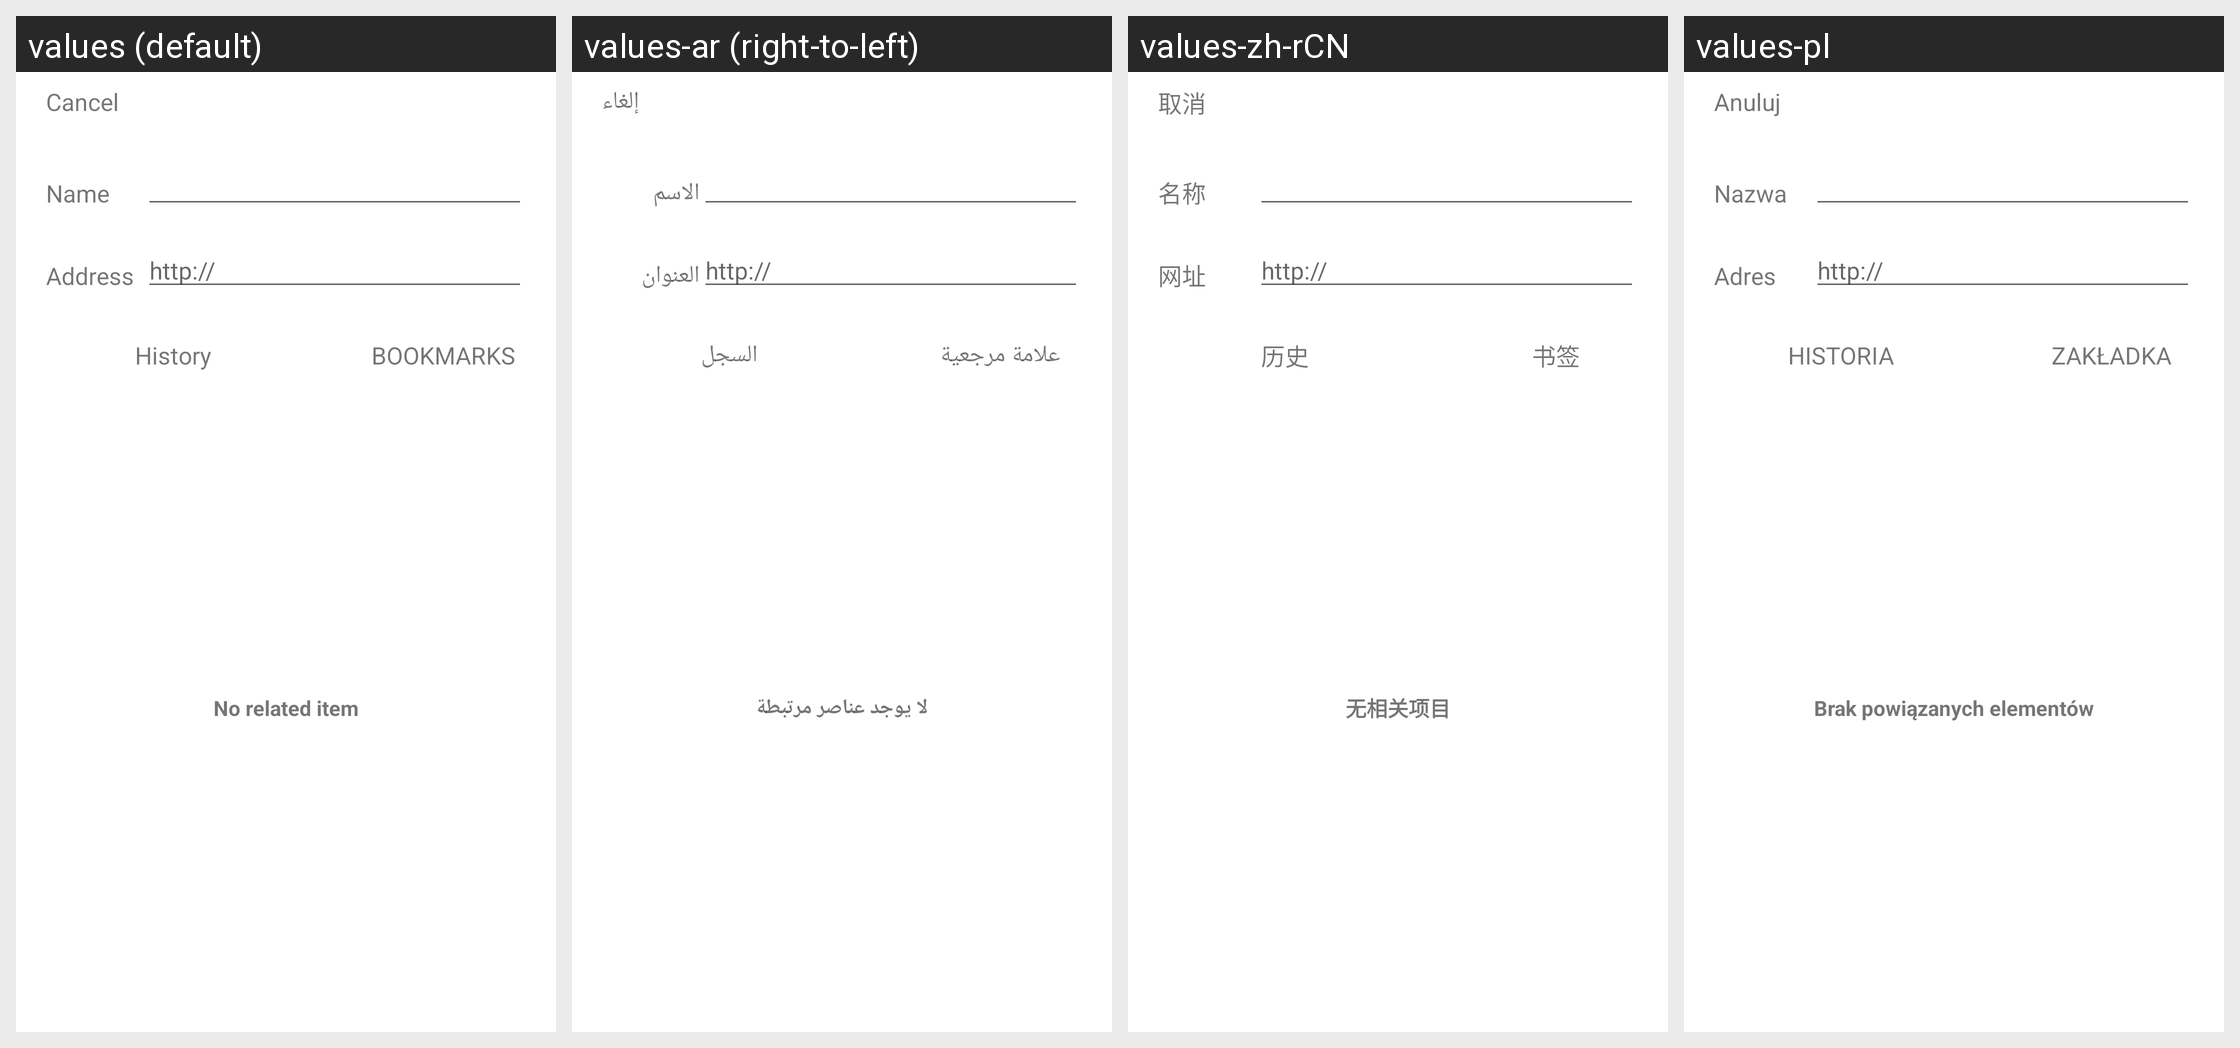

Translations of the strings shown on this Android screen, per locale in the grid:
Android screen res/layout/speed_dial_chooser.xml rendered under 4 locales, left to right: values (default), values-ar (right-to-left), values-zh-rCN, values-pl. Device: Nexus 5 (rendered at 1080×1920; each locale shown at half size, 540×960, under a caption strip naming it); theme Theme.MaterialComponents.DayNight.NoActionBar.
Other locales in the repository, not shown: values-cs, values-da, values-de, values-el, values-en, values-es, values-fa, values-fr, values-hi, values-hu, values-in, values-it, values-ja, values-ko, values-ms, values-nl, values-pt, values-ru, values-th, values-tr, values-vi, values-zh, values-zh-rTW.
Strings drawn on this screen, with the default value and each locale's value (text and hints the layout hard-codes, and strings that could not be matched under every locale, appear in the picture but are not listed):

cancel
  values: Cancel
  values-ar: إلغاء
  values-zh-rCN: 取消
  values-pl: Anuluj

name
  values: Name
  values-ar: الاسم
  values-zh-rCN: 名称
  values-pl: Nazwa

location
  values: Address
  values-ar: العنوان
  values-zh-rCN: 网址
  values-pl: Adres

http
  values: http://
  values-ar: http://
  values-zh-rCN: http://
  values-pl: http://

history_tab_name
  values: History
  values-ar: السجل
  values-zh-rCN: 历史
  values-pl: HISTORIA

bookmark_tab_name
  values: BOOKMARKS
  values-ar: علامة مرجعية
  values-zh-rCN: 书签
  values-pl: ZAKŁADKA

no_related_items
  values: No related item
  values-ar: لا يوجد عناصر مرتبطة
  values-zh-rCN: 无相关项目
  values-pl: Brak powiązanych elementów
